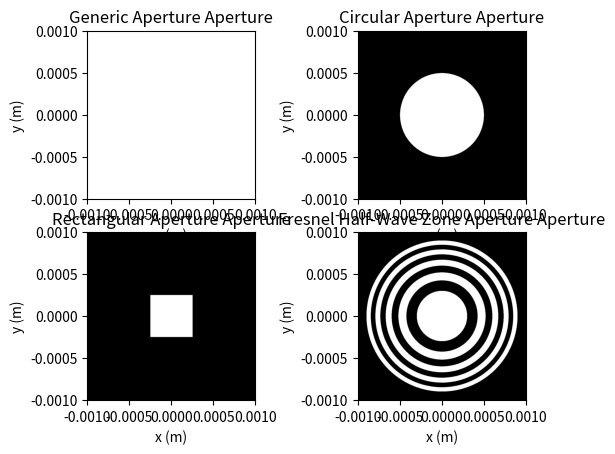

This figure's Python source:
import numpy as np
import matplotlib.pyplot as plt

def get_aperture_list():
    return ["generic", "circular", "rectangular", "fresnel-half-wave-zone"]

def var_key():
    return{"Value":0, "Parameter":1, "Unit":2}

class Aperture:
    def __init__(self, plotrange=1e-3, resolution=1024):
        self.aperturetype = ["Generic Aperture", "Aperture Type", ""]
        self.plotrange = [plotrange, "Render plotRange", "m"]
        self.resolution = [resolution, "Resolution", "pixels"]
    
    def rasterized(self):
        x = np.linspace(-self.plotrange[0], self.plotrange[0], self.resolution[0])
        y = np.linspace(-self.plotrange[0], self.plotrange[0], self.resolution[0])
        X, Y = np.meshgrid(x, y)

        aperture = (np.ones_like(X) + np.ones_like(Y)) / 2

        return aperture
    
    def list(self):
        print(self.aperturetype[0], ":")
        print(f"{'Parameter':<25}{'Variable':<15}{'Value':<10}{'Unit'}")
        for name, value in self.__dict__.items():
            if name != "aperturetype":
                print(f"{value[1]:<25}{'(.'+name+'): ':<15}{value[0]:<10}{value[2]}")
            else:
                pass
        print("")

    def get_var(self):
        for name in self.__dict__:
            if name != "aperturetype":
                self.__dict__[name][0] = eval(input(f"Enter value for {name} (current value: {self.__dict__[name][0]} {self.__dict__[name][2]}): "))
            else:
                pass
        print("Variables updated.\n")

    def plot_aperture(self):
        aperture = self.rasterized()
        plt.imshow(aperture, extent=[-self.plotrange[0], self.plotrange[0], -self.plotrange[0], self.plotrange[0]], cmap='gray')
        plt.clim(0, 1)
        plt.title(f"{self.aperturetype[0]} Aperture")
        plt.xlabel("x (m)")
        plt.ylabel("y (m)")

class Circular_Aperture(Aperture):
    def __init__(self, plotrange=1e-3, resolution=1024, radius=0.5e-3):
        super().__init__(plotrange, resolution)
        self.aperturetype = ["Circular Aperture", "Aperture Type", ""]
        self.radius = [radius, "Radius", "m"]

    def rasterized(self):
        x = np.linspace(-self.plotrange[0], self.plotrange[0], self.resolution[0])
        y = np.linspace(-self.plotrange[0], self.plotrange[0], self.resolution[0])
        X, Y = np.meshgrid(x, y)

        R = np.sqrt(X**2 + Y**2)

        aperture = np.where(R <= self.radius[0], 1, 0)
        return aperture
    
class Rectangular_Aperture(Aperture):
    def __init__(self, plotrange=1e-3, resolution=1024, width=0.5e-3, height=0.5e-3):
        super().__init__(plotrange, resolution)
        self.aperturetype = ["Rectangular Aperture", "Aperture Type", ""]
        self.width = [width, "Width", "m"]
        self.height = [height, "Height", "m"]

    def rasterized(self):
        x = np.linspace(-self.plotrange[0], self.plotrange[0], self.resolution[0])
        y = np.linspace(-self.plotrange[0], self.plotrange[0], self.resolution[0])
        X, Y = np.meshgrid(x, y)

        aperture = np.where((np.abs(X) <= self.width[0] / 2) & (np.abs(Y) <= self.height[0] / 2), 1, 0)
        return aperture
    
class Fresnel_half_wave_zone(Aperture):
    def __init__(self, plotrange=1e-3, resolution=1024, half_lam_radius=0.3e-3, n_zones=10, type=0):
        super().__init__(plotrange, resolution)
        self.aperturetype = ["Fresnel Half-Wave Zone Aperture", "Aperture Type", ""]
        self.half_lam_radius = [half_lam_radius, "Half Wavelength Radius", "m"]
        self.n_zones = [n_zones, "Number of Zones", ""]
        self.type = [type, "Aperture Type (0: type-0, 1: type-1)", ""]

    def rasterized(self):
        x = np.linspace(-self.plotrange[0], self.plotrange[0], self.resolution[0])
        y = np.linspace(-self.plotrange[0], self.plotrange[0], self.resolution[0])
        X, Y = np.meshgrid(x, y)

        R = np.sqrt(X**2 + Y**2)
        aperture = np.zeros_like(R)

        if n_zones >= 0:
            for n in range(0, int(self.n_zones[0])):
                r_inner = np.sqrt(n) * self.half_lam_radius[0]
                r_outer = np.sqrt(n + 1) * self.half_lam_radius[0]
                aperture += np.where((R >= r_inner) & (R < r_outer), (n + 1 + self.type[0]) % 2, 0)
                if r_inner > (self.plotrange[0] * np.sqrt(2)):
                    break
        else:
            n = 0
            while np.sqrt(n) * self.half_lam_radius[0] < (self.plotrange[0] * np.sqrt(2)):
                r_inner = np.sqrt(n) * self.half_lam_radius[0]
                r_outer = np.sqrt(n + 1) * self.half_lam_radius[0]
                aperture += np.where((R >= r_inner) & (R < r_outer), (n + 1 + self.type[0]) % 2, 0)
                n += 1

        return aperture

def show_aperture_test(plotrange=1e-3, resolution=1024, radius=0.5e-3, width=0.5e-3, height=0.5e-3, half_lam_radius=0.3e-3, n_zones=10, type=0):
    line = 2
    column = 2

    num = 1
    plotrange = plotrange
    resolution = resolution
    aperture = Aperture(plotrange=plotrange, resolution=resolution)
    aperture.list()
    plt.subplot(line, column, num)
    aperture.plot_aperture()

    num += 1
    radius = radius
    aperture = Circular_Aperture(plotrange=plotrange, resolution=resolution, radius=radius)
    aperture.list()
    plt.subplot(line, column, num)
    aperture.plot_aperture()

    num += 1
    width = width
    height = height
    aperture = Rectangular_Aperture(plotrange=plotrange, resolution=resolution, width=width, height=height)
    aperture.list()
    plt.subplot(line, column, num)
    aperture.plot_aperture()

    num += 1
    half_lam_radius = half_lam_radius
    n_zones = n_zones
    type = type
    aperture = Fresnel_half_wave_zone(plotrange=plotrange, resolution=resolution, half_lam_radius=half_lam_radius, n_zones=n_zones, type=type)
    aperture.list()
    plt.subplot(line, column, num)
    aperture.plot_aperture()

    plt.show()
    pass

if __name__ == "__main__":
    plotrange = 1e-3
    resolution = 1024
    radius = 0.5e-3
    width = 0.5e-3
    height = 0.5e-3
    half_lam_radius = 0.3e-3
    n_zones = 10
    type = 0
    show_aperture_test(plotrange=plotrange, resolution=resolution,radius=radius, width=width, height=height, half_lam_radius=half_lam_radius, n_zones=n_zones, type=type)